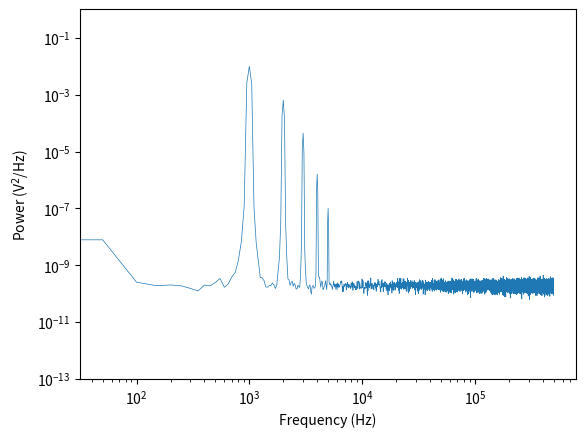

Write Python code to recreate this figure.
#!/usr/bin/env python3
# -*- coding: utf-8 -*-
"""Power spectral density (PSD) estimation using a modified version of the Welch method.

[redacted]
@date: 22.02.2024
@license: BSD 3-Clause
"""
# %%
import numpy as np
import math
import matplotlib.pyplot as plt
from scipy import signal

def welch_psd(x, L, Fs=1.0, ONE_SIDED=1):
    """
    Compute auto-correlation PSD estimate Pxx from
    x - input time-series
    L - number of averages
    Fs - Samping frequency
    ONE_SIDED - return one-sided spectrum (default)

    The method is modified to support PSD measurements:
    1) No segment overlap (no real need as time-series has to be long for freq. resolution)
    2) Remove mean value (can interfere with peak finding, also not needed for dynamic meas.)
    3) Windowing for high dynamic range (Kaiser with beta = 38, avoid leakage when noise is small)
    """

    N = x.size # length of original sequence
    M = math.floor(N/L) # length of sequence segments
    f = np.arange(0, 1, 1/M) # normalized PSD frequencies
    
    # windowing (esp. useful if the segments are short)
    #WIN = np.ones(M) # i.e. no window
    WIN = np.kaiser(M, 38) # Kaiser window for large dynamic range
    
    x = x - np.mean(x) # remove mean value to minimise DC component
    
    # PSD for input and output sequence, cross-PSD between input and output sequence
    Pxx = np.zeros(M)
    for k in range(L):
        x_seg = x[k*M:(k+1)*M] # segment
        
        x_win = x_seg*WIN # windowing segment
        Xft = np.fft.fft(x_win)/math.sqrt(2*math.pi*M)
        
        Pxx = Pxx + np.abs(Xft)**2; # averaging the auto-correlation PSD
    
    Pwin = sum(abs(WIN)**2)/M; # window "power" correction (for Welch method)
    Pxx = Pxx/(L*Pwin); # scale and correct average
    
    # One-sided spectrum
    if ONE_SIDED:
        f = np.array_split(f, 2)
        f = f[0]
        
        Pxx = np.array_split(Pxx, 2);
        Pxx = 2*Pxx[0]
    
    Pxx = Pxx/(Fs/(2*np.pi))
    f = f*Fs
    
    return Pxx, f

def main():
    """
    Test the method and compare to SciPy library
    """
    Fs = 1.0e6 # sampling rate
    Ts = 1/Fs

    t = np.arange(0, 0.2, Ts) # time vector
    Fx = 999
    x = 1.0*np.cos(2*np.pi*Fx*t)
    x = x + 0.5*x**2 + 0.25*x**3 + 0.125*x**4 + 0.0625*x**5
    x = x + 0.01*np.random.randn(t.size)



    
    Pxx, f = welch_psd(x, 10, Fs)

    f_cmp, Pxx_cmp = signal.welch(x, fs=Fs, nperseg=t.size/10) # compare to library

    # plt.loglog(f, Pxx, lw=0.5)
    plt.loglog(f_cmp, Pxx_cmp, lw=0.5)
    plt.ylim([1e-13, 1])
    plt.xlabel('Frequency (Hz)')
    plt.ylabel('Power (V$^2$/Hz)')
    plt.show()

    # fig, ax = plt.subplots()
    # ax.plot(t, x)
if __name__ == "__main__":
    main()

# %%
